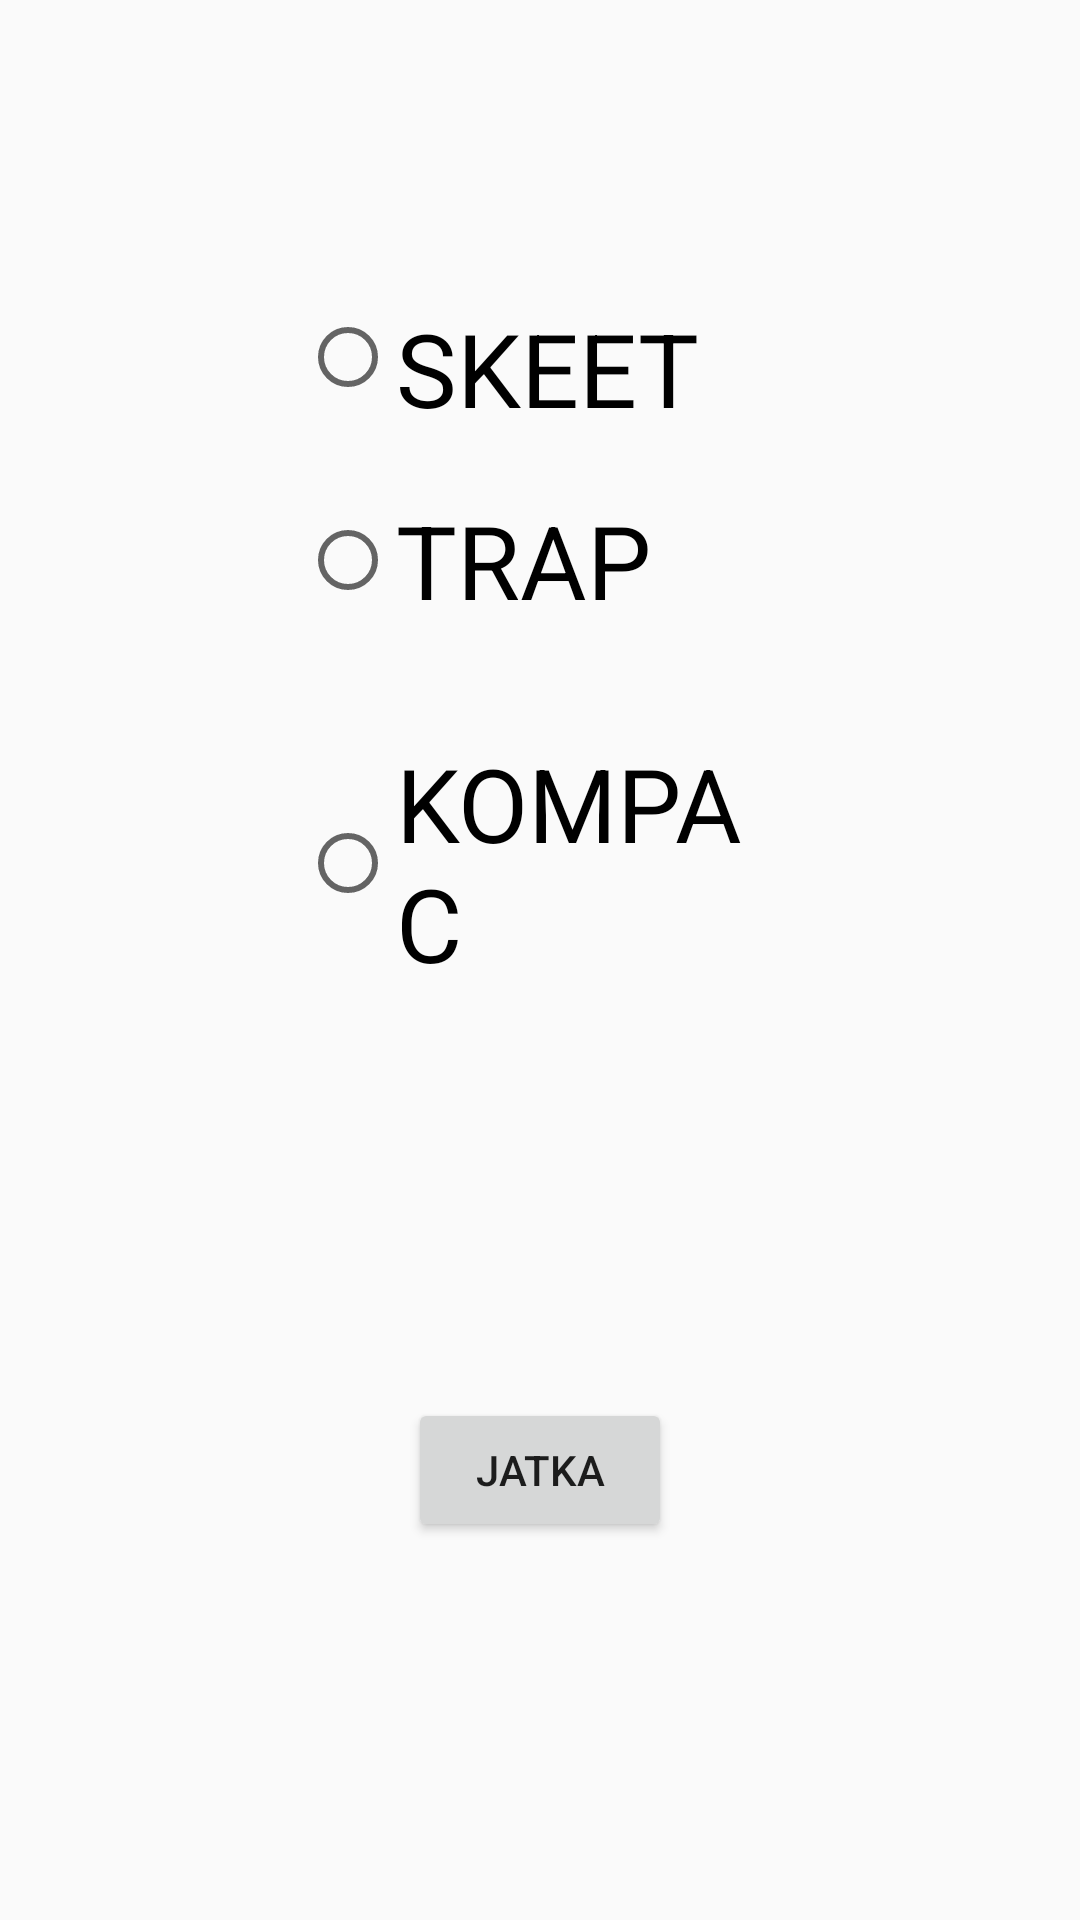

Write the Android layout XML for this screen, with the resource values it uses.
<!-- AndroidManifest.xml: application theme Theme.ShootingTable -->
<!-- res/layout/activity_3.xml -->
<?xml version="1.0" encoding="utf-8"?>
<androidx.constraintlayout.widget.ConstraintLayout xmlns:android="http://schemas.android.com/apk/res/android"
    xmlns:app="http://schemas.android.com/apk/res-auto"
    xmlns:tools="http://schemas.android.com/tools"
    android:layout_width="match_parent"
    android:layout_height="match_parent"
    tools:context=".Activity3">


    <RadioGroup
        android:id="@+id/radioGroup"
        android:layout_width="0dp"
        android:layout_height="0dp"
        android:layout_marginStart="100dp"
        android:layout_marginTop="100dp"
        android:layout_marginEnd="100dp"
        android:layout_marginBottom="300dp"
        app:layout_constraintBottom_toBottomOf="parent"
        app:layout_constraintEnd_toEndOf="parent"
        app:layout_constraintStart_toStartOf="parent"
        app:layout_constraintTop_toTopOf="parent" >

        <RadioButton
            android:id="@+id/radioButton4"
            android:layout_width="match_parent"
            android:layout_height="wrap_content"
            android:layout_weight="100"
            android:text="SKEET"
            android:textSize="34sp" />

        <RadioButton
            android:id="@+id/radioButton5"
            android:layout_width="match_parent"
            android:layout_height="105dp"
            android:layout_weight="100"
            android:text="TRAP"
            android:textSize="34sp" />

        <RadioButton
            android:id="@+id/radioButton6"
            android:layout_width="match_parent"
            android:layout_height="112dp"
            android:layout_weight="100"
            android:text="KOMPAC"
            android:textSize="34sp" />
    </RadioGroup>

    <Button
        android:id="@+id/button2"
        android:layout_width="wrap_content"
        android:layout_height="wrap_content"
        android:text="JATKA"
        app:layout_constraintBottom_toBottomOf="parent"
        app:layout_constraintEnd_toEndOf="parent"
        app:layout_constraintStart_toStartOf="parent"
        app:layout_constraintTop_toBottomOf="@+id/radioGroup" />

</androidx.constraintlayout.widget.ConstraintLayout>
<!-- resources referenced by this layout -->
<resources>
  <style name="Theme.ShootingTable" parent="Base.Theme.ShootingTable" />
  <style name="Base.Theme.ShootingTable" parent="Theme.AppCompat.Light.NoActionBar">
          
          
      </style>
</resources>
